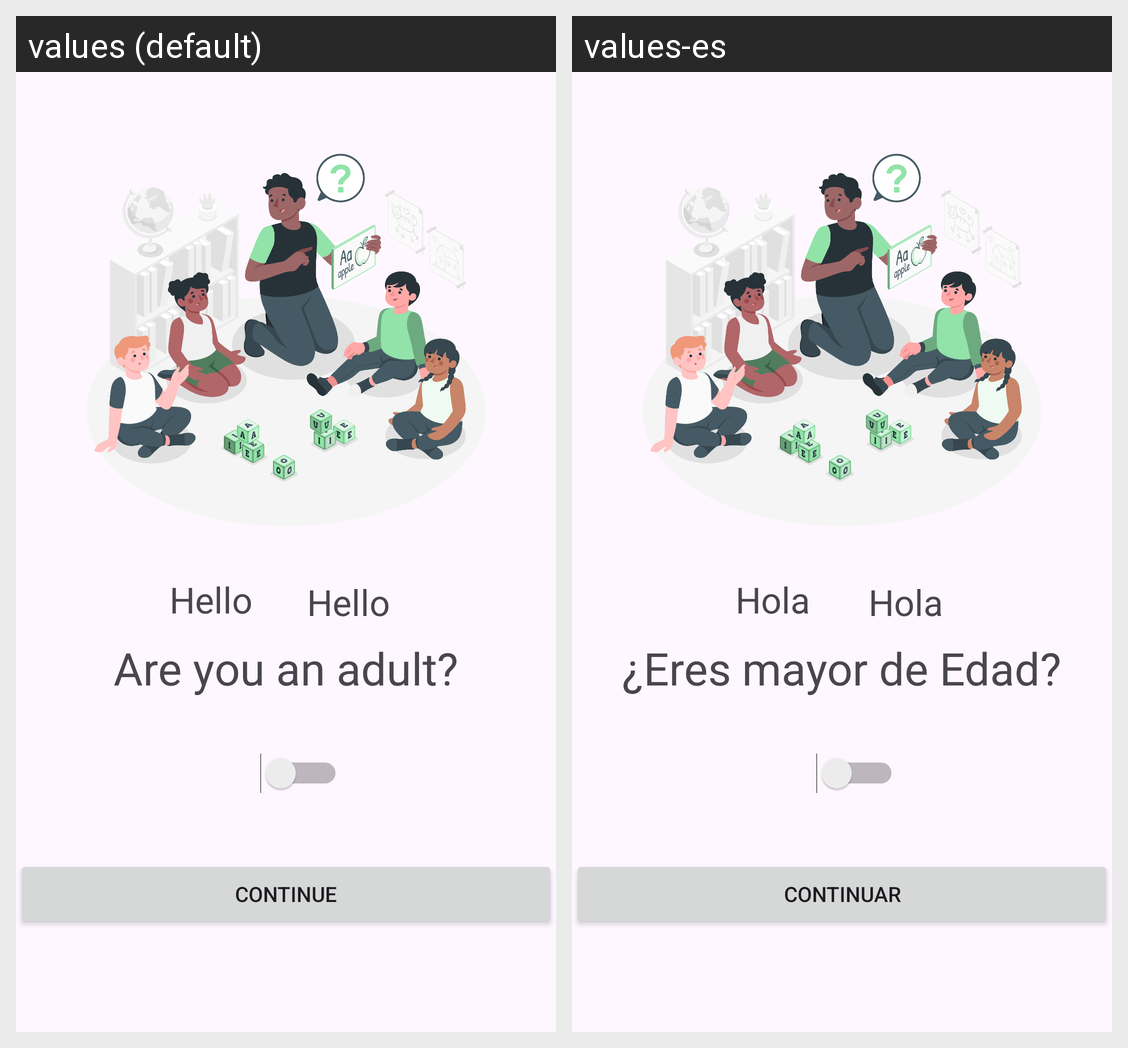

The Android screen above is rendered under two locales of the same app. Produce the string resources it draws, with the default and per-locale values.
Android screen res/layout/fragment_frag_edad.xml rendered under 2 locales, left to right: values (default), values-es. Device: Nexus 5 (rendered at 1080×1920; each locale shown at half size, 540×960, under a caption strip naming it); theme Theme.PMDMU2Actividad.
Strings drawn on this screen, with the default value and each locale's value (text and hints the layout hard-codes, and strings that could not be matched under every locale, appear in the picture but are not listed):

continuar
  values: Continue
  values-es: Continuar

adult
  values: Are you an adult?
  values-es: ¿Eres mayor de Edad?

tv_edad_hola
  values: Hello
  values-es: Hola
